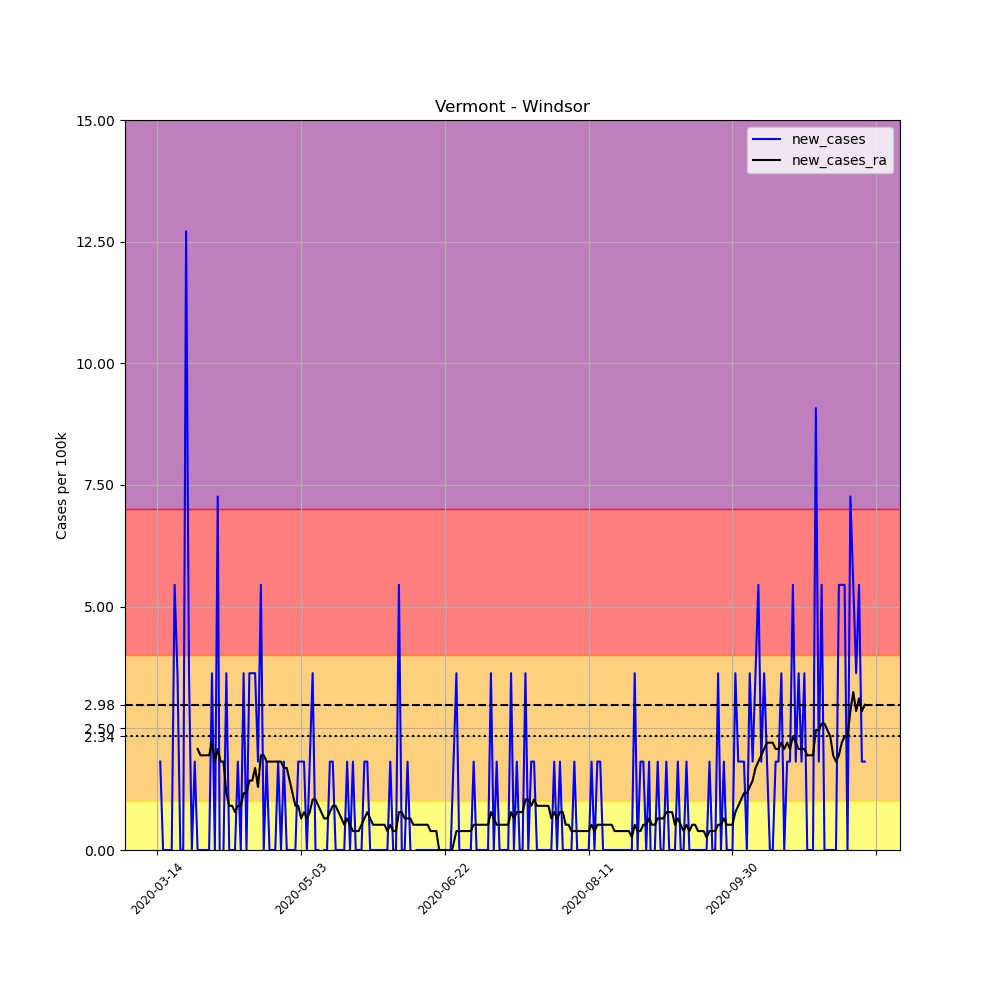

The table this chart was drawn from, first rows:
, date, county, state, fips, cases, deaths, COUNTY, STNAME, CTYNAME, POPESTIMATE2019, per_100k, new_cases, new_cases_ra
91811, 2020-03-14, Windsor, Vermont, 50027, 2, 0, 27, Vermont, Windsor, 55062, 3.632, , 
91812, 2020-03-15, Windsor, Vermont, 50027, 3, 0, 27, Vermont, Windsor, 55062, 5.448, 1.816, 
91813, 2020-03-16, Windsor, Vermont, 50027, 3, 0, 27, Vermont, Windsor, 55062, 5.448, 0.0, 
91814, 2020-03-17, Windsor, Vermont, 50027, 3, 0, 27, Vermont, Windsor, 55062, 5.448, 0.0, 
91815, 2020-03-18, Windsor, Vermont, 50027, 3, 0, 27, Vermont, Windsor, 55062, 5.448, 0.0, 
91816, 2020-03-19, Windsor, Vermont, 50027, 3, 1, 27, Vermont, Windsor, 55062, 5.448, 0.0, 
91817, 2020-03-20, Windsor, Vermont, 50027, 6, 1, 27, Vermont, Windsor, 55062, 10.9, 5.448, 
91818, 2020-03-21, Windsor, Vermont, 50027, 8, 1, 27, Vermont, Windsor, 55062, 14.53, 3.632, 
91819, 2020-03-22, Windsor, Vermont, 50027, 8, 1, 27, Vermont, Windsor, 55062, 14.53, 0.0, 
91820, 2020-03-23, Windsor, Vermont, 50027, 8, 1, 27, Vermont, Windsor, 55062, 14.53, 0.0, 
91821, 2020-03-24, Windsor, Vermont, 50027, 15, 1, 27, Vermont, Windsor, 55062, 27.24, 12.71, 
91822, 2020-03-25, Windsor, Vermont, 50027, 17, 1, 27, Vermont, Windsor, 55062, 30.87, 3.632, 
91823, 2020-03-26, Windsor, Vermont, 50027, 17, 1, 27, Vermont, Windsor, 55062, 30.87, 0.0, 
91824, 2020-03-27, Windsor, Vermont, 50027, 18, 1, 27, Vermont, Windsor, 55062, 32.69, 1.816, 
91825, 2020-03-28, Windsor, Vermont, 50027, 18, 1, 27, Vermont, Windsor, 55062, 32.69, 0.0, 2.076
91826, 2020-03-29, Windsor, Vermont, 50027, 18, 1, 27, Vermont, Windsor, 55062, 32.69, 0.0, 1.946
91827, 2020-03-30, Windsor, Vermont, 50027, 18, 1, 27, Vermont, Windsor, 55062, 32.69, 0.0, 1.946
91828, 2020-03-31, Windsor, Vermont, 50027, 18, 1, 27, Vermont, Windsor, 55062, 32.69, 0.0, 1.946
91829, 2020-04-01, Windsor, Vermont, 50027, 18, 1, 27, Vermont, Windsor, 55062, 32.69, 0.0, 1.946
91830, 2020-04-02, Windsor, Vermont, 50027, 20, 1, 27, Vermont, Windsor, 55062, 36.32, 3.632, 2.205
91831, 2020-04-03, Windsor, Vermont, 50027, 20, 1, 27, Vermont, Windsor, 55062, 36.32, 0.0, 1.816
91832, 2020-04-04, Windsor, Vermont, 50027, 24, 1, 27, Vermont, Windsor, 55062, 43.59, 7.265, 2.076
91833, 2020-04-05, Windsor, Vermont, 50027, 22, 1, 27, Vermont, Windsor, 55062, 39.95, -3.632, 1.816
91834, 2020-04-06, Windsor, Vermont, 50027, 22, 1, 27, Vermont, Windsor, 55062, 39.95, 0.0, 1.816
91835, 2020-04-07, Windsor, Vermont, 50027, 24, 1, 27, Vermont, Windsor, 55062, 43.59, 3.632, 1.168
91836, 2020-04-08, Windsor, Vermont, 50027, 24, 2, 27, Vermont, Windsor, 55062, 43.59, 0.0, 0.9081
91837, 2020-04-09, Windsor, Vermont, 50027, 24, 2, 27, Vermont, Windsor, 55062, 43.59, 0.0, 0.9081
91838, 2020-04-10, Windsor, Vermont, 50027, 24, 2, 27, Vermont, Windsor, 55062, 43.59, 0.0, 0.7783
91839, 2020-04-11, Windsor, Vermont, 50027, 25, 2, 27, Vermont, Windsor, 55062, 45.4, 1.816, 0.9081
91840, 2020-04-12, Windsor, Vermont, 50027, 25, 2, 27, Vermont, Windsor, 55062, 45.4, 0.0, 0.9081
91841, 2020-04-13, Windsor, Vermont, 50027, 27, 2, 27, Vermont, Windsor, 55062, 49.04, 3.632, 1.168
91842, 2020-04-14, Windsor, Vermont, 50027, 27, 2, 27, Vermont, Windsor, 55062, 49.04, 0.0, 1.168
91843, 2020-04-15, Windsor, Vermont, 50027, 29, 2, 27, Vermont, Windsor, 55062, 52.67, 3.632, 1.427
91844, 2020-04-16, Windsor, Vermont, 50027, 31, 2, 27, Vermont, Windsor, 55062, 56.3, 3.632, 1.427
91845, 2020-04-17, Windsor, Vermont, 50027, 33, 2, 27, Vermont, Windsor, 55062, 59.93, 3.632, 1.686
91846, 2020-04-18, Windsor, Vermont, 50027, 34, 2, 27, Vermont, Windsor, 55062, 61.75, 1.816, 1.297
91847, 2020-04-19, Windsor, Vermont, 50027, 37, 2, 27, Vermont, Windsor, 55062, 67.2, 5.448, 1.946
91848, 2020-04-20, Windsor, Vermont, 50027, 37, 2, 27, Vermont, Windsor, 55062, 67.2, 0.0, 1.946
91849, 2020-04-21, Windsor, Vermont, 50027, 38, 2, 27, Vermont, Windsor, 55062, 69.01, 1.816, 1.816
91850, 2020-04-22, Windsor, Vermont, 50027, 38, 2, 27, Vermont, Windsor, 55062, 69.01, 0.0, 1.816
91851, 2020-04-23, Windsor, Vermont, 50027, 38, 2, 27, Vermont, Windsor, 55062, 69.01, 0.0, 1.816
91852, 2020-04-24, Windsor, Vermont, 50027, 38, 2, 27, Vermont, Windsor, 55062, 69.01, 0.0, 1.816
91853, 2020-04-25, Windsor, Vermont, 50027, 39, 2, 27, Vermont, Windsor, 55062, 70.83, 1.816, 1.816
91854, 2020-04-26, Windsor, Vermont, 50027, 39, 2, 27, Vermont, Windsor, 55062, 70.83, 0.0, 1.816
91855, 2020-04-27, Windsor, Vermont, 50027, 40, 2, 27, Vermont, Windsor, 55062, 72.65, 1.816, 1.686
91856, 2020-04-28, Windsor, Vermont, 50027, 40, 2, 27, Vermont, Windsor, 55062, 72.65, 0.0, 1.686
91857, 2020-04-29, Windsor, Vermont, 50027, 40, 2, 27, Vermont, Windsor, 55062, 72.65, 0.0, 1.427
91858, 2020-04-30, Windsor, Vermont, 50027, 40, 2, 27, Vermont, Windsor, 55062, 72.65, 0.0, 1.168
91859, 2020-05-01, Windsor, Vermont, 50027, 40, 2, 27, Vermont, Windsor, 55062, 72.65, 0.0, 0.9081
91860, 2020-05-02, Windsor, Vermont, 50027, 41, 2, 27, Vermont, Windsor, 55062, 74.46, 1.816, 0.9081
91861, 2020-05-03, Windsor, Vermont, 50027, 42, 2, 27, Vermont, Windsor, 55062, 76.28, 1.816, 0.6486
91862, 2020-05-04, Windsor, Vermont, 50027, 43, 2, 27, Vermont, Windsor, 55062, 78.09, 1.816, 0.7783
91863, 2020-05-05, Windsor, Vermont, 50027, 43, 2, 27, Vermont, Windsor, 55062, 78.09, 0.0, 0.6486
91864, 2020-05-06, Windsor, Vermont, 50027, 44, 2, 27, Vermont, Windsor, 55062, 79.91, 1.816, 0.7783
91865, 2020-05-07, Windsor, Vermont, 50027, 46, 2, 27, Vermont, Windsor, 55062, 83.54, 3.632, 1.038
91866, 2020-05-08, Windsor, Vermont, 50027, 46, 2, 27, Vermont, Windsor, 55062, 83.54, 0.0, 1.038
91867, 2020-05-09, Windsor, Vermont, 50027, 46, 2, 27, Vermont, Windsor, 55062, 83.54, 0.0, 0.9081
91868, 2020-05-10, Windsor, Vermont, 50027, 45, 2, 27, Vermont, Windsor, 55062, 81.73, -1.816, 0.7783
91869, 2020-05-11, Windsor, Vermont, 50027, 45, 2, 27, Vermont, Windsor, 55062, 81.73, 0.0, 0.6486
91870, 2020-05-12, Windsor, Vermont, 50027, 45, 2, 27, Vermont, Windsor, 55062, 81.73, 0.0, 0.6486
... 187 more rows
